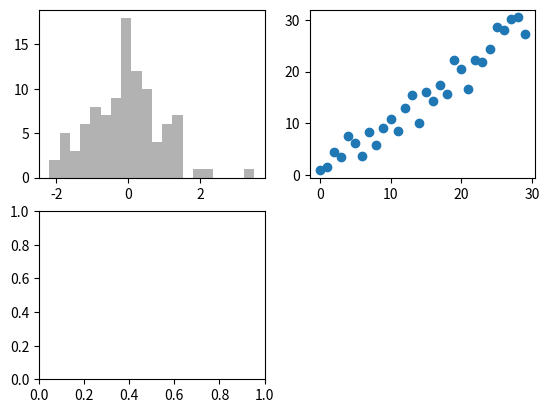
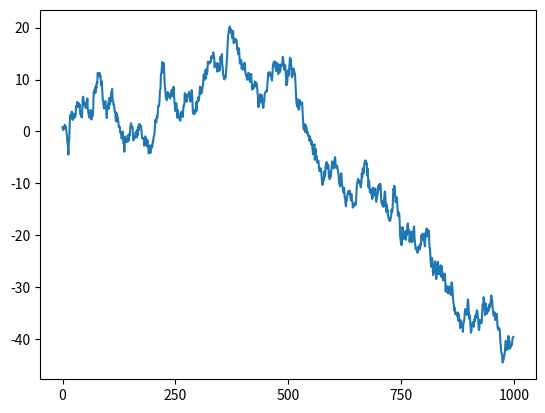

These charts were generated, in order, by the following Python code:
import matplotlib.pyplot as plt
import numpy as np
%matplotlib inline
fig = plt.figure()
ax1 =fig.add_subplot(2,2,1)
ax2 =fig.add_subplot(2,2,2)
ax3 =fig.add_subplot(2,2,3)


_=ax1.hist(np.random.randn(100), bins=20, color='k', alpha=0.3)
ax2.scatter(np.arange(30), np.arange(30)+3*np.random.randn(30))


fig = plt.figure()
ax=fig.add_subplot(1,1,1)
ax.plot(np.random.randn(1000).cumsum())
ticks = ax.set_xticks([0,250,500,750,1000])


